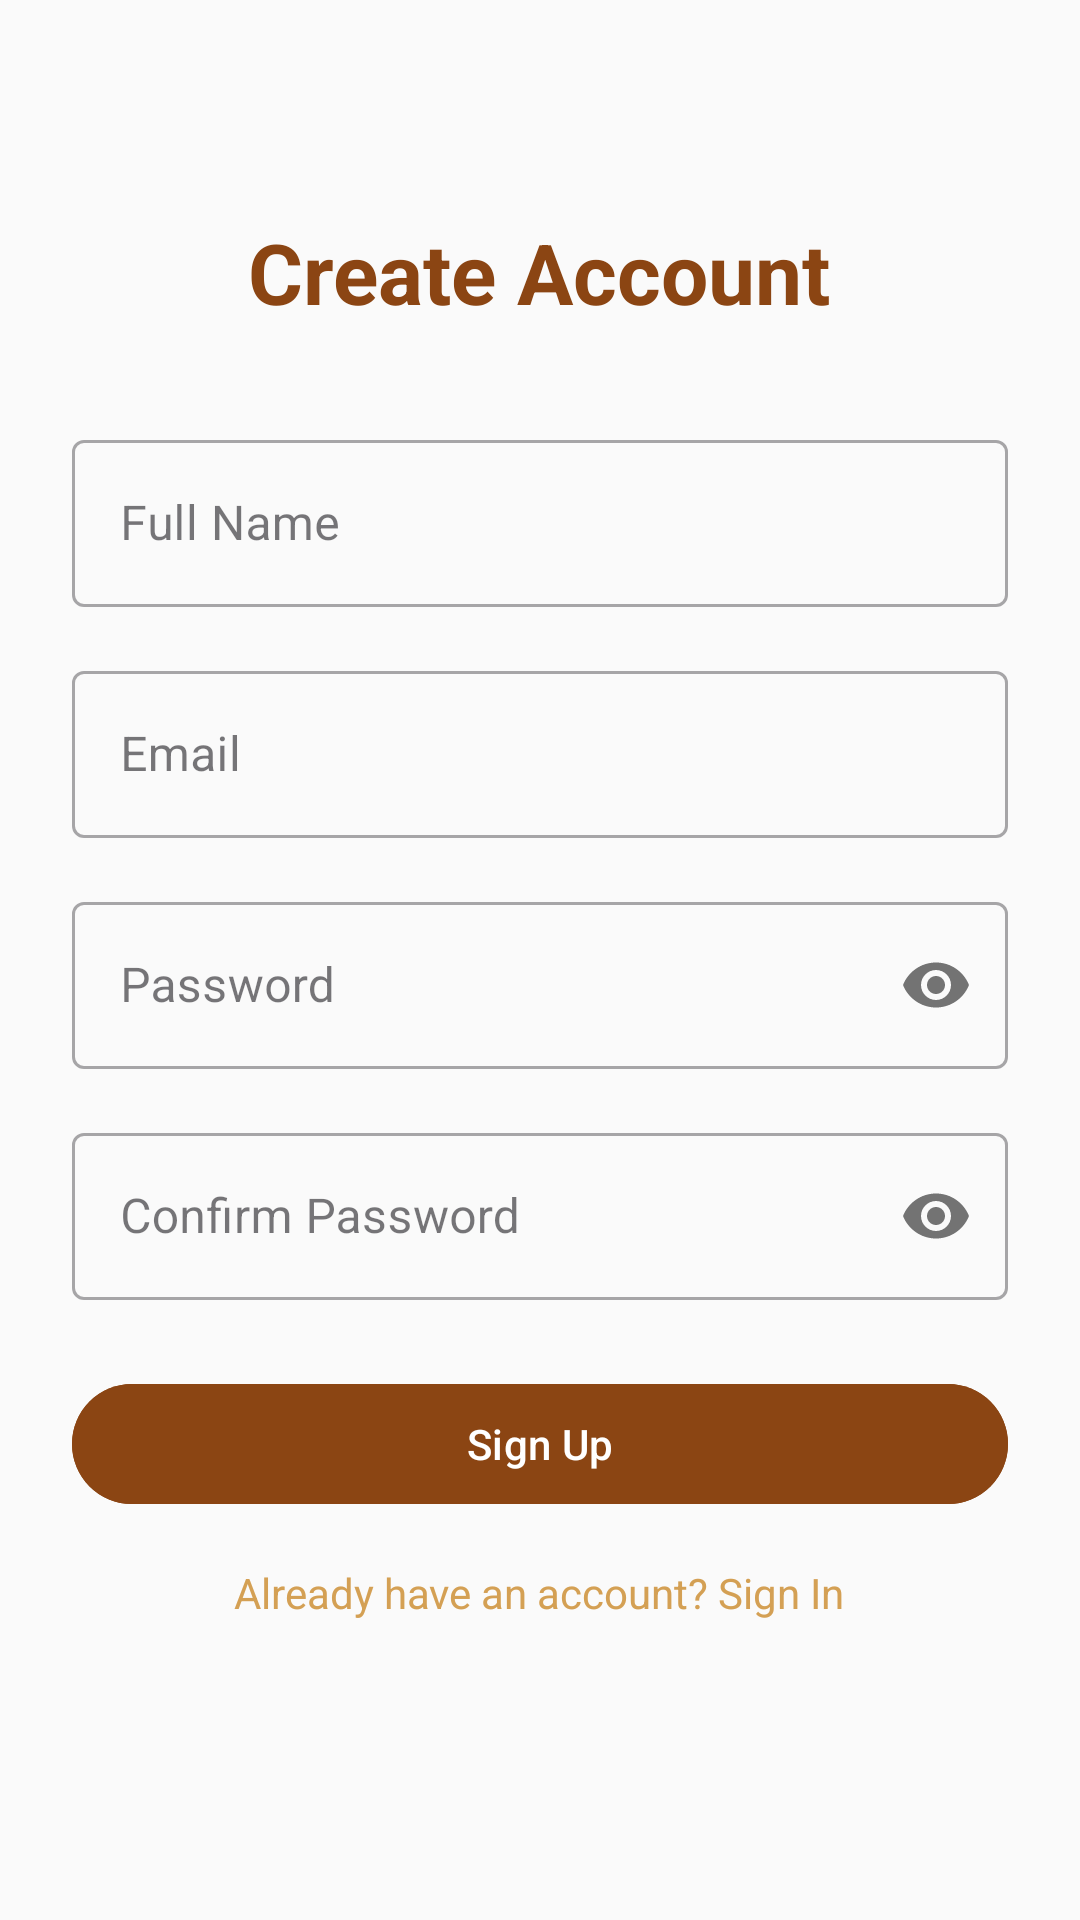

Layout XML and referenced resources for this Android screen:
<!-- AndroidManifest.xml: application theme Theme.CrownHorse -->
<!-- res/layout/activity_sign_up.xml -->
<?xml version="1.0" encoding="utf-8"?>
<ScrollView xmlns:android="http://schemas.android.com/apk/res/android"
    xmlns:app="http://schemas.android.com/apk/res-auto"
    android:layout_width="match_parent"
    android:layout_height="match_parent"
    android:background="@color/colorBackground">

    <LinearLayout
        android:layout_width="match_parent"
        android:layout_height="wrap_content"
        android:gravity="center_horizontal"
        android:orientation="vertical"
        android:padding="24dp">

        <TextView
            android:layout_width="wrap_content"
            android:layout_height="wrap_content"
            android:text="@string/create_account"
            android:textColor="@color/colorPrimary"
            android:textSize="28sp"
            android:textStyle="bold"
            android:layout_marginTop="48dp"
            android:layout_marginBottom="32dp" />

        <com.google.android.material.textfield.TextInputLayout
            android:layout_width="match_parent"
            android:layout_height="wrap_content"
            android:hint="@string/full_name"
            style="@style/Widget.MaterialComponents.TextInputLayout.OutlinedBox">
            <com.google.android.material.textfield.TextInputEditText
                android:id="@+id/etName"
                android:layout_width="match_parent"
                android:layout_height="wrap_content"
                android:inputType="textPersonName" />
        </com.google.android.material.textfield.TextInputLayout>

        <com.google.android.material.textfield.TextInputLayout
            android:layout_width="match_parent"
            android:layout_height="wrap_content"
            android:layout_marginTop="16dp"
            android:hint="@string/email"
            style="@style/Widget.MaterialComponents.TextInputLayout.OutlinedBox">
            <com.google.android.material.textfield.TextInputEditText
                android:id="@+id/etEmail"
                android:layout_width="match_parent"
                android:layout_height="wrap_content"
                android:inputType="textEmailAddress" />
        </com.google.android.material.textfield.TextInputLayout>

        <com.google.android.material.textfield.TextInputLayout
            android:layout_width="match_parent"
            android:layout_height="wrap_content"
            android:layout_marginTop="16dp"
            android:hint="@string/password"
            app:passwordToggleEnabled="true"
            style="@style/Widget.MaterialComponents.TextInputLayout.OutlinedBox">
            <com.google.android.material.textfield.TextInputEditText
                android:id="@+id/etPassword"
                android:layout_width="match_parent"
                android:layout_height="wrap_content"
                android:inputType="textPassword" />
        </com.google.android.material.textfield.TextInputLayout>

        <com.google.android.material.textfield.TextInputLayout
            android:layout_width="match_parent"
            android:layout_height="wrap_content"
            android:layout_marginTop="16dp"
            android:hint="@string/confirm_password"
            app:passwordToggleEnabled="true"
            style="@style/Widget.MaterialComponents.TextInputLayout.OutlinedBox">
            <com.google.android.material.textfield.TextInputEditText
                android:id="@+id/etConfirmPassword"
                android:layout_width="match_parent"
                android:layout_height="wrap_content"
                android:inputType="textPassword" />
        </com.google.android.material.textfield.TextInputLayout>

        <ProgressBar
            android:id="@+id/progressBar"
            android:layout_width="wrap_content"
            android:layout_height="wrap_content"
            android:layout_marginTop="16dp"
            android:visibility="gone" />

        <com.google.android.material.button.MaterialButton
            android:id="@+id/btnSignUp"
            android:layout_width="match_parent"
            android:layout_height="wrap_content"
            android:layout_marginTop="24dp"
            android:text="@string/sign_up"
            android:backgroundTint="@color/colorPrimary" />

        <TextView
            android:id="@+id/tvSignIn"
            android:layout_width="wrap_content"
            android:layout_height="wrap_content"
            android:layout_marginTop="16dp"
            android:text="@string/already_have_account"
            android:textColor="@color/colorAccent"
            android:clickable="true"
            android:focusable="true" />
    </LinearLayout>
</ScrollView>
<!-- resources referenced by this layout -->
<resources>
  <color name="colorAccent">#D4A054</color>
  <color name="colorBackground">#FAFAFA</color>
  <color name="colorPrimary">#8B4513</color>
  <string name="already_have_account">Already have an account? Sign In</string>
  <string name="confirm_password">Confirm Password</string>
  <string name="create_account">Create Account</string>
  <string name="email">Email</string>
  <string name="full_name">Full Name</string>
  <string name="password">Password</string>
  <string name="sign_up">Sign Up</string>
  <style name="Theme.CrownHorse" parent="Theme.Material3.DayNight.NoActionBar">
          <item name="colorPrimary">@color/colorPrimary</item>
          <item name="colorPrimaryDark">@color/colorPrimaryDark</item>
          <item name="colorAccent">@color/colorAccent</item>
          <item name="android:statusBarColor">@color/colorPrimaryDark</item>
          <item name="android:windowBackground">@color/colorBackground</item>
      </style>
  <color name="colorPrimaryDark">#5D2E0C</color>
</resources>
